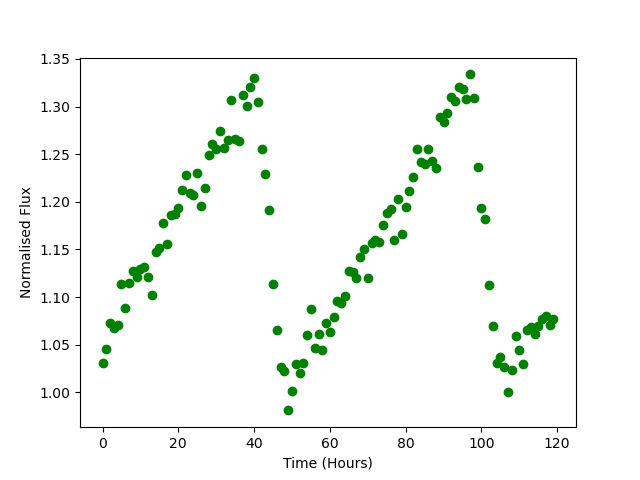

Data behind this chart, as committed beside it:
Time, Flux
0.0, 1.031
1.0, 1.046
2.0, 1.072
3.0, 1.068
4.0, 1.07
5.0, 1.113
6.0, 1.089
7.0, 1.115
8.0, 1.127
9.0, 1.121
10.0, 1.129
11.0, 1.131
12.0, 1.121
13.0, 1.102
14.0, 1.147
15.0, 1.152
16.0, 1.177
17.0, 1.156
18.0, 1.186
19.0, 1.187
20.0, 1.194
21.0, 1.212
22.0, 1.228
23.0, 1.209
24.0, 1.207
25.0, 1.23
26.0, 1.195
27.0, 1.215
28.0, 1.249
29.0, 1.26
30.0, 1.256
31.0, 1.274
32.0, 1.256
33.0, 1.265
34.0, 1.306
35.0, 1.266
36.0, 1.263
37.0, 1.312
38.0, 1.3
39.0, 1.321
40.0, 1.33
41.0, 1.305
42.0, 1.255
43.0, 1.229
44.0, 1.192
45.0, 1.114
46.0, 1.065
47.0, 1.026
48.0, 1.023
49.0, 0.981
50.0, 1.002
51.0, 1.03
52.0, 1.021
53.0, 1.031
54.0, 1.06
55.0, 1.088
56.0, 1.046
57.0, 1.061
58.0, 1.045
59.0, 1.073
... 60 more rows
